Run: headless pygame with SDL's dummy video driver; simulated clock (each Clock.tick advances the game by its frame time, no real sleeping); random seed 0; keys injected as events and as key.get_pressed() state; no mouse input.
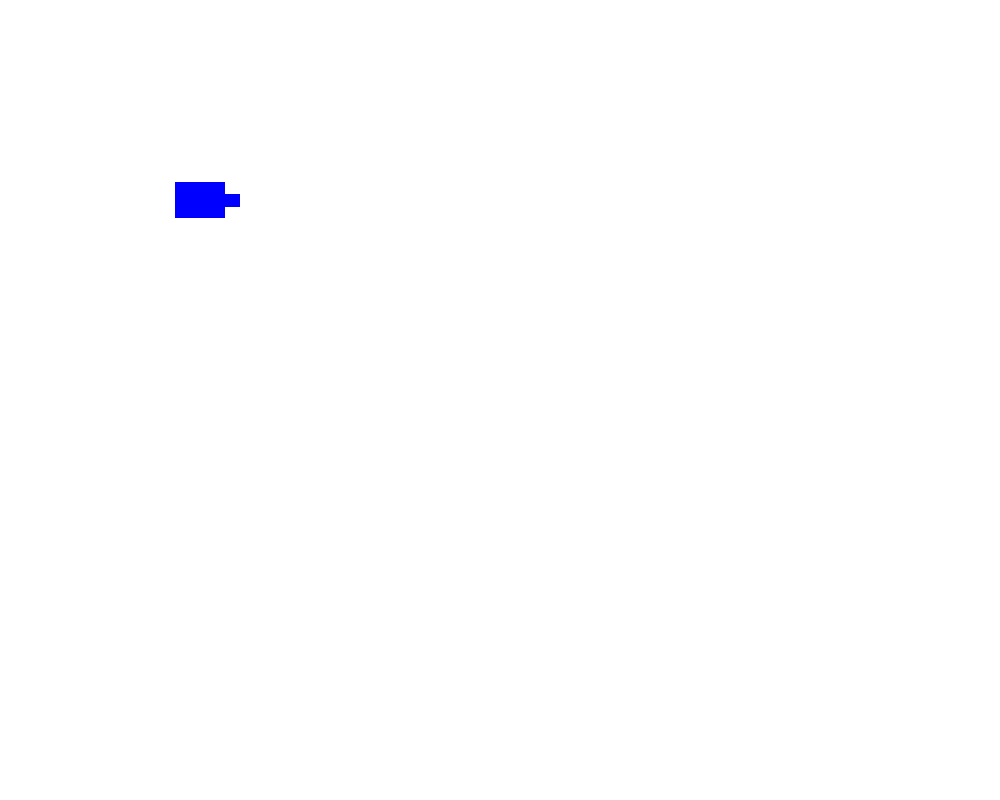
Frame 1 of 4 · flips 1–60 · no input
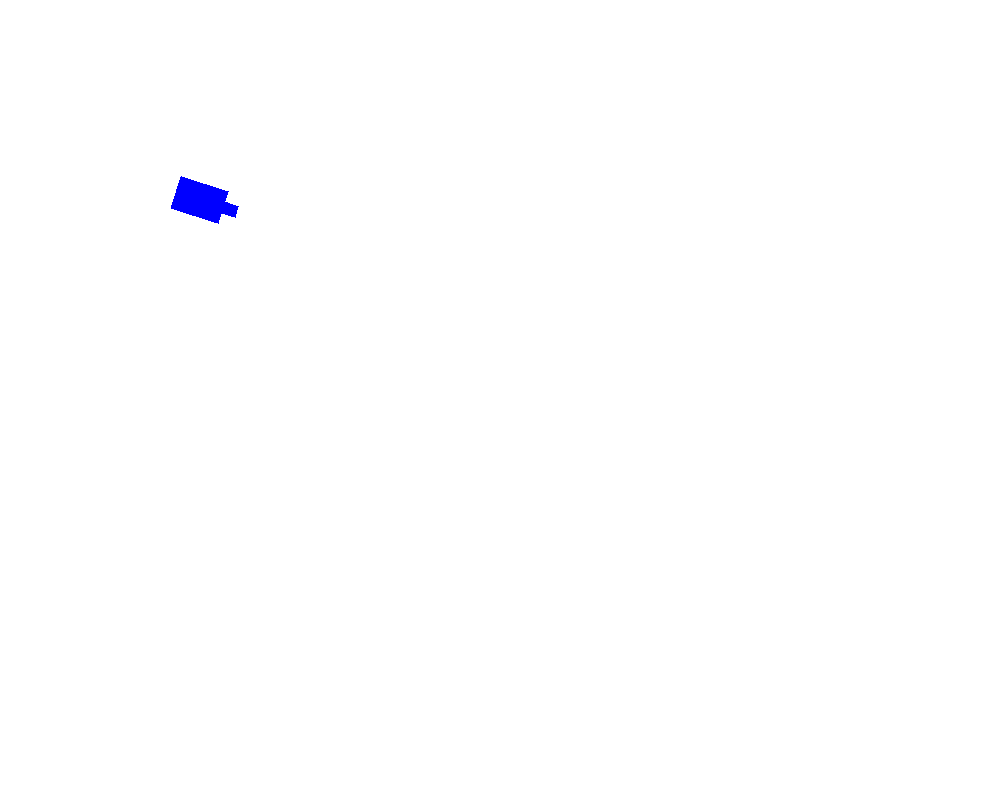
Frame 2 of 4 · flips 61–180 · tapped SPACE, RETURN · held RIGHT (→), D
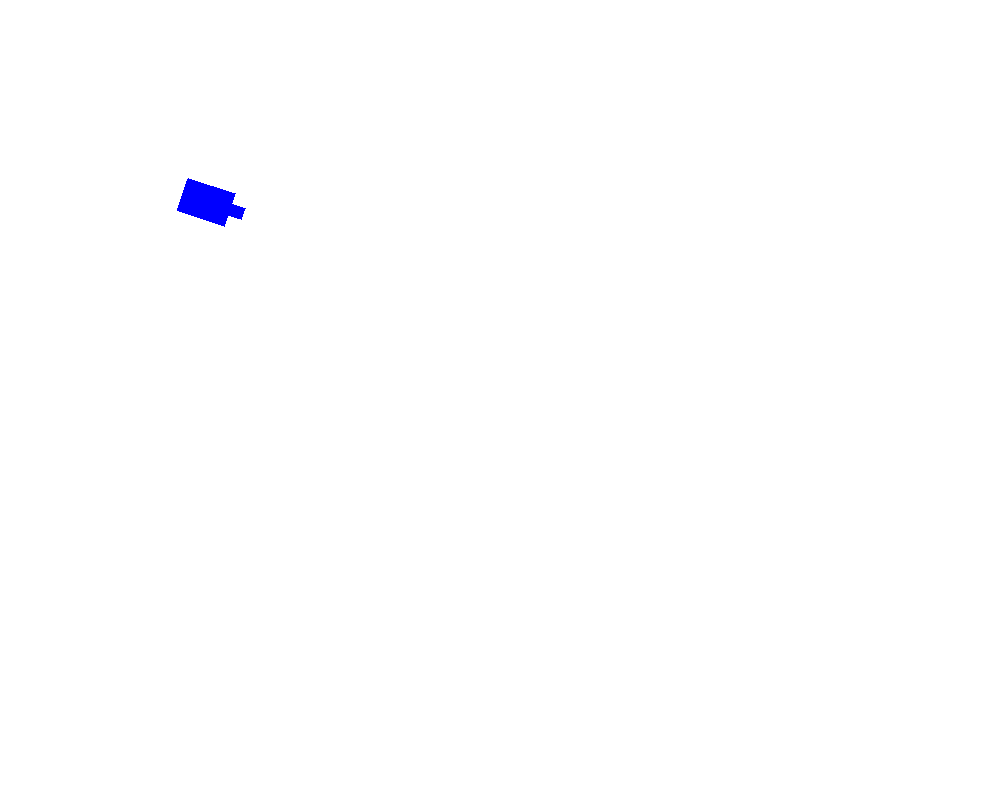
Frame 3 of 4 · flips 181–300 · held DOWN (↓), S
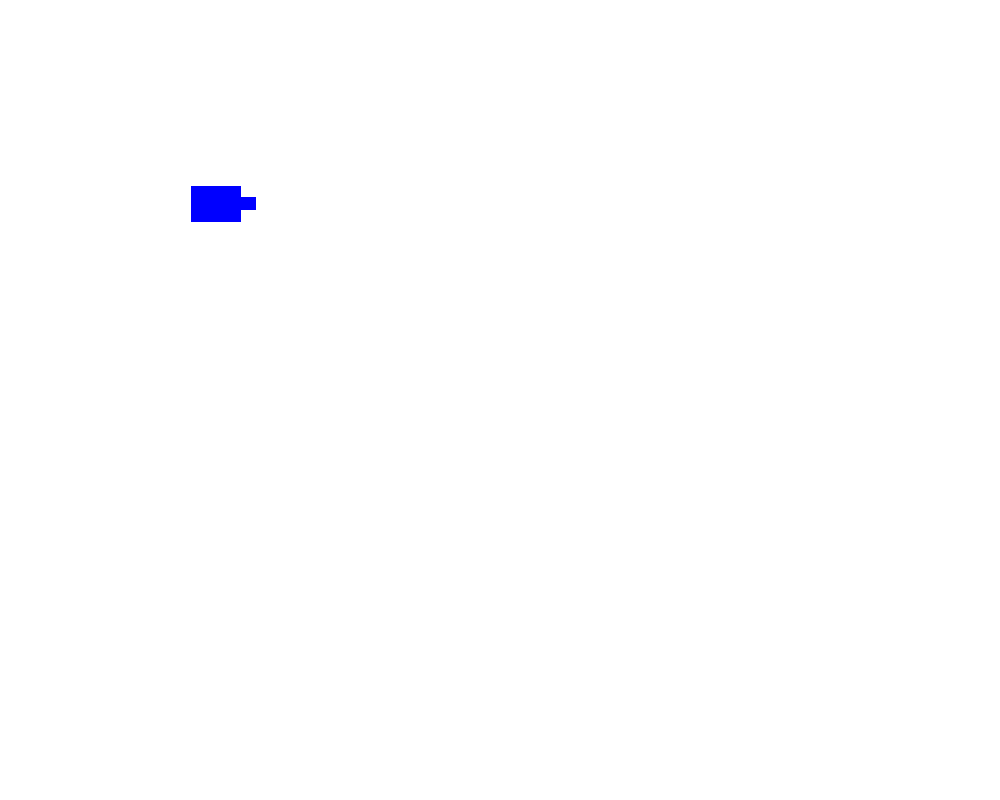
Frame 4 of 4 · flips 301–420 · held LEFT (←), A, UP (↑), W

The pygame program that drew these frames:

import pygame
import random
import math
import time
Pi=3.1415926

BLACK=(0,0,0)

RED=(255,0,0)

GREEN=(0,255,0)

BLUE=(0,0,255)

BULLET_COLOR=(100,100,100)

SCREAN_WIDTH=800

SCREAN_LENGTH=1000

class Field:
    def __init__(self):
        self.width=600
        self.length=800
        self.field_color=(255,255,255)

    def draw_field(self,screen):
        screen.fill(self.field_color)

    def draw_tanks(self,screen,tanks):
        for t in tanks:
            t.draw(screen)

class Tank:
    def __init__(self,color):
        self.x=200
        self.y=200
        self.color=color
        self.angle=0
        self.size=30
        self.speed=100 
        self.angle_speed=180

    def draw(self,screen):
        body_points=[] 
        for i in (35,145,-145,-35):
            point=(
                self.x+self.size*math.cos(Pi*(i+self.angle)/180),
                self.y+self.size*math.sin(Pi*(i+self.angle)/180)
            ) 
            body_points.append(point)
        pygame.draw.polygon(screen,self.color,body_points,0)

        fire_points=[]
        fire_points.append((
            self.x+self.size*(0.5*math.cos(Pi*self.angle/180) + 0.2*math.sin(Pi*self.angle/180)),
            self.y+self.size*(0.5*math.sin(Pi*self.angle/180) - 0.2*math.cos(Pi*self.angle/180))
        ))
        fire_points.append((
            self.x+self.size*(0.5*math.cos(Pi*self.angle/180) - 0.2*math.sin(Pi*self.angle/180)),
            self.y+self.size*(0.5*math.sin(Pi*self.angle/180) + 0.2*math.cos(Pi*self.angle/180))
        ))
        fire_points.append((
            self.x+self.size*(1.3*math.cos(Pi*self.angle/180) - 0.2*math.sin(Pi*self.angle/180)),
            self.y+self.size*(1.3*math.sin(Pi*self.angle/180) + 0.2*math.cos(Pi*self.angle/180))
        ))
        fire_points.append((
            self.x+self.size*(1.3*math.cos(Pi*self.angle/180) + 0.2*math.sin(Pi*self.angle/180)),
            self.y+self.size*(1.3*math.sin(Pi*self.angle/180) - 0.2*math.cos(Pi*self.angle/180))
        ))       
        pygame.draw.polygon(screen,self.color,fire_points,0)

    def forward(self,fps):
        self.x+=self.speed*math.cos(Pi*self.angle/180)/fps
        self.y+=self.speed*math.sin(Pi*self.angle/180)/fps

    def back(self,fps):
        self.x+=self.speed*math.cos(Pi*self.angle/180)/fps
        self.y+=self.speed*math.sin(Pi*self.angle/180)/fps

    def turn_left(self,fps):
        self.angle-=self.angle_speed/fps

    def turn_right(self,fps):
        self.angle+=self.angle_speed/fps

class Bullet:
    def __init__(self):
        self.x=300
        self.y=300
        self.size=10.0
    def draw(self,screen):
        pygame.draw.circle(screen,BULLET_COLOR,(self.x,self.y),self.size,0)

field=Field()
tank1=Tank(GREEN)
tank2=Tank(BLUE)
tanks=[tank1,tank2]

pygame.init()
screen = pygame.display.set_mode((SCREAN_LENGTH,SCREAN_WIDTH))
fps=60.0
isRunning = True 

while isRunning:
    field.draw_field(screen)
    field.draw_tanks(screen,tanks)

    for event in pygame.event.get():
        if event.type == pygame.QUIT:
            isRunning=False
        keys=pygame.key.get_pressed()
        if keys[pygame.K_w]:
            tank1.forward(fps)
        if keys[pygame.K_s]:
            tank1.back(fps)
        if keys[pygame.K_a]:
            tank1.turn_left(fps)
        if keys[pygame.K_d]:
            tank1.turn_right(fps)

        if keys[pygame.K_UP]:
            tank2.forward(fps)
        if keys[pygame.K_DOWN]:
            tank2.back(fps)
        if keys[pygame.K_LEFT]:
            tank2.turn_left(fps)
        if keys[pygame.K_RIGHT]:
            tank2.turn_right(fps)

    pygame.display.flip()
    time.sleep(1/fps)
